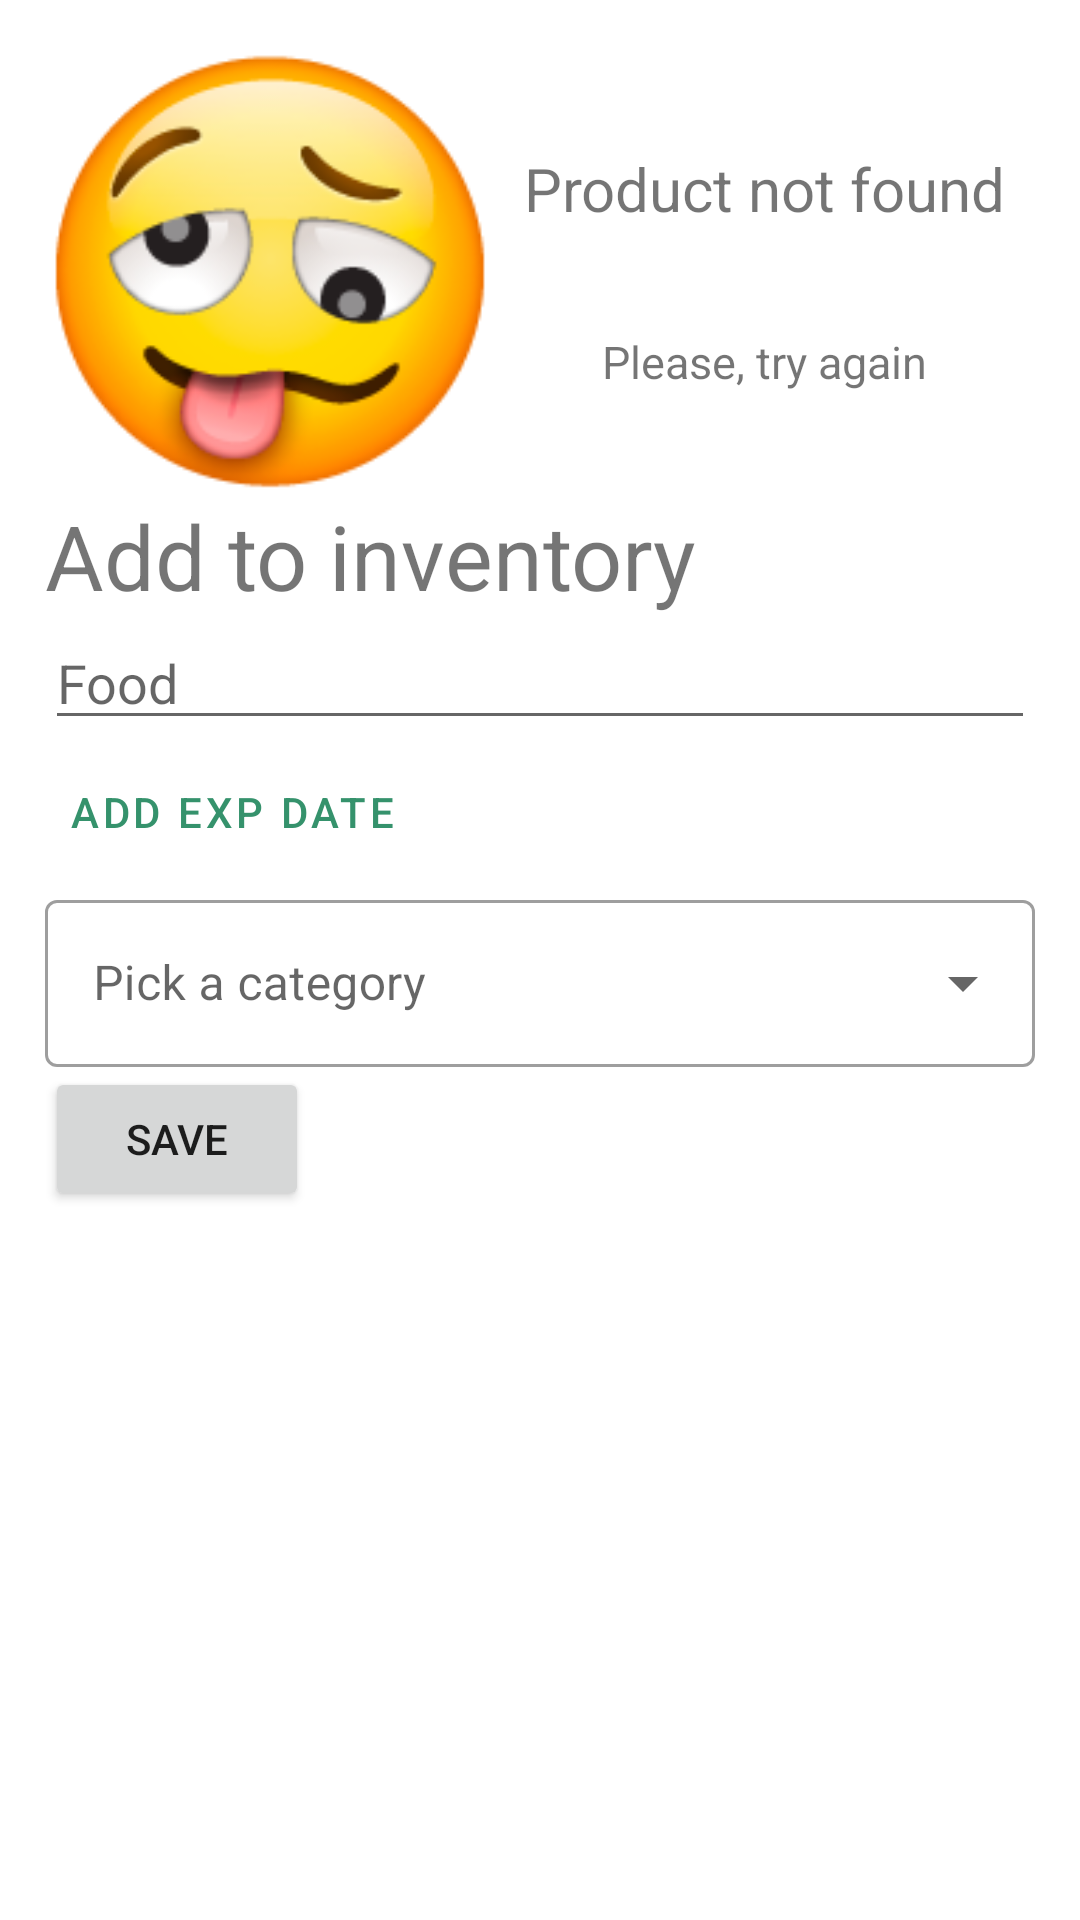

Here is an Android app screen rendered from its layout file. Give the layout XML and the strings, colors and styles it references.
<!-- AndroidManifest.xml: application theme Theme.WasteNot -->
<!-- res/layout/fragment_bottom_sheet_add.xml -->
<?xml version="1.0" encoding="utf-8"?>
<androidx.coordinatorlayout.widget.CoordinatorLayout xmlns:android="http://schemas.android.com/apk/res/android"
    xmlns:app="http://schemas.android.com/apk/res-auto"
    android:layout_width="match_parent"
    android:layout_height="match_parent"
    android:padding="15dp">


    <androidx.constraintlayout.widget.ConstraintLayout
        android:layout_width="match_parent"
        android:layout_height="match_parent">

        <ImageView
            android:id="@+id/iv_product"
            android:layout_width="150dp"
            android:layout_height="150dp"
            android:src="@drawable/whoozy_emoji"
            app:layout_constraintStart_toStartOf="parent"
            app:layout_constraintTop_toTopOf="parent" />

        <TextView
            android:id="@+id/tv_product_name"
            android:layout_width="wrap_content"
            android:layout_height="wrap_content"
            android:text="Product not found"
            android:textSize="20sp"
            app:layout_constraintBottom_toTopOf="@+id/tv_product_brand"
            app:layout_constraintEnd_toEndOf="parent"
            app:layout_constraintStart_toEndOf="@+id/iv_product"
            app:layout_constraintTop_toTopOf="parent" />

        <TextView
            android:id="@+id/tv_product_brand"
            android:layout_width="wrap_content"
            android:layout_height="wrap_content"
            android:text="Please, try again"
            android:textSize="15sp"
            app:layout_constraintBottom_toBottomOf="@id/iv_product"
            app:layout_constraintEnd_toEndOf="parent"
            app:layout_constraintStart_toEndOf="@+id/iv_product"
            app:layout_constraintTop_toBottomOf="@id/tv_product_name" />

        <LinearLayout
            android:id="@+id/ll_add"
            android:layout_width="match_parent"
            android:layout_height="wrap_content"
            app:layout_constraintTop_toBottomOf="@+id/iv_product"
            app:layout_constraintStart_toStartOf="parent"
            android:orientation="vertical">

            <TextView
                android:id="@+id/tv_title_add"
                android:layout_width="wrap_content"
                android:layout_height="wrap_content"
                android:text="Add to inventory"
                android:textSize="30dp"
                app:layout_constraintEnd_toEndOf="parent"
                app:layout_constraintStart_toStartOf="parent"
                app:layout_constraintTop_toTopOf="parent" />

            <EditText
                android:id="@+id/et_food_name"
                android:layout_width="match_parent"
                android:layout_height="wrap_content"
                android:hint="Food"
                app:layout_constraintTop_toBottomOf="@+id/tv_title_add" />

            <com.google.android.material.button.MaterialButton
                android:id="@+id/btn_add_exp_date"
                style="?attr/borderlessButtonStyle"
                android:layout_width="wrap_content"
                android:layout_height="wrap_content"
                android:text="Add Exp date"
                android:textColor="@color/green"
                app:layout_constraintStart_toStartOf="parent"
                app:layout_constraintTop_toBottomOf="@+id/et_food_name" />

            <com.google.android.material.textfield.TextInputLayout
                android:id="@+id/et_category"
                style="@style/Widget.MaterialComponents.TextInputLayout.OutlinedBox.ExposedDropdownMenu"
                android:layout_width="match_parent"
                android:layout_height="wrap_content"
                android:hint="@string/category"
                app:layout_constraintTop_toBottomOf="@+id/btn_add_food_picture">

                <AutoCompleteTextView
                    android:id="@+id/autocomplete_category"
                    android:layout_width="match_parent"
                    android:layout_height="wrap_content" />

            </com.google.android.material.textfield.TextInputLayout>


            <Button
                android:id="@+id/btn_save_food"
                android:layout_width="wrap_content"
                android:layout_height="wrap_content"
                android:text="@string/save"
                app:layout_constraintStart_toStartOf="parent"
                app:layout_constraintTop_toBottomOf="@+id/et_category" />

        </LinearLayout>

        <View
            android:id="@+id/extraSpace"
            android:layout_width="match_parent"
            android:layout_height="match_parent"
            app:layout_constraintTop_toTopOf="parent"
            app:layout_constraintBottom_toBottomOf="parent"
            app:layout_constraintStart_toStartOf="parent"/>

    </androidx.constraintlayout.widget.ConstraintLayout>

</androidx.coordinatorlayout.widget.CoordinatorLayout>
<!-- resources referenced by this layout -->
<resources>
  <color name="green">#35926c</color>
  <!-- drawable whoozy_emoji: png bitmap (drawable, 25144 bytes) -->
  <string name="category">"Pick a category"</string>
  <string name="save">Save</string>
  <style name="Theme.WasteNot" parent="Theme.MaterialComponents.Light.NoActionBar">
          
          <item name="colorPrimary">@color/purple_500</item>
          <item name="colorPrimaryVariant">@color/purple_700</item>
          <item name="colorOnPrimary">@color/white</item>
          
          <item name="colorSecondary">@color/teal_200</item>
          <item name="colorSecondaryVariant">@color/teal_700</item>
          <item name="colorOnSecondary">@color/black</item>
          
          <item name="android:statusBarColor" tools:targetApi="l">?attr/colorPrimaryVariant</item>
          
          <item name="bottomSheetDialogTheme">@style/CustomBottomSheetDialog</item>
      </style>
  <color name="purple_500">#FF6200EE</color>
  <color name="purple_700">#FF3700B3</color>
  <color name="white">#FFFFFFFF</color>
  <color name="teal_200">#FF03DAC5</color>
  <color name="teal_700">#FF018786</color>
  <color name="black">#FF000000</color>
  <style name="CustomBottomSheetDialog" parent="@style/ThemeOverlay.MaterialComponents.BottomSheetDialog">
          <item name="bottomSheetStyle">@style/CustomBottomSheet</item>
      </style>
  <style name="CustomBottomSheet" parent="Widget.MaterialComponents.BottomSheet">
          <item name="shapeAppearanceOverlay">@style/CustomShapeAppearanceBottomSheetDialog</item>
          <item name="behavior_peekHeight">200dp</item>
      </style>
  <style name="CustomShapeAppearanceBottomSheetDialog" parent="">
          <item name="cornerFamily">rounded</item>
          <item name="cornerSizeTopRight">16dp</item>
          <item name="cornerSizeTopLeft">16dp</item>
          <item name="cornerSizeBottomRight">0dp</item>
          <item name="cornerSizeBottomLeft">0dp</item>
      </style>
</resources>
